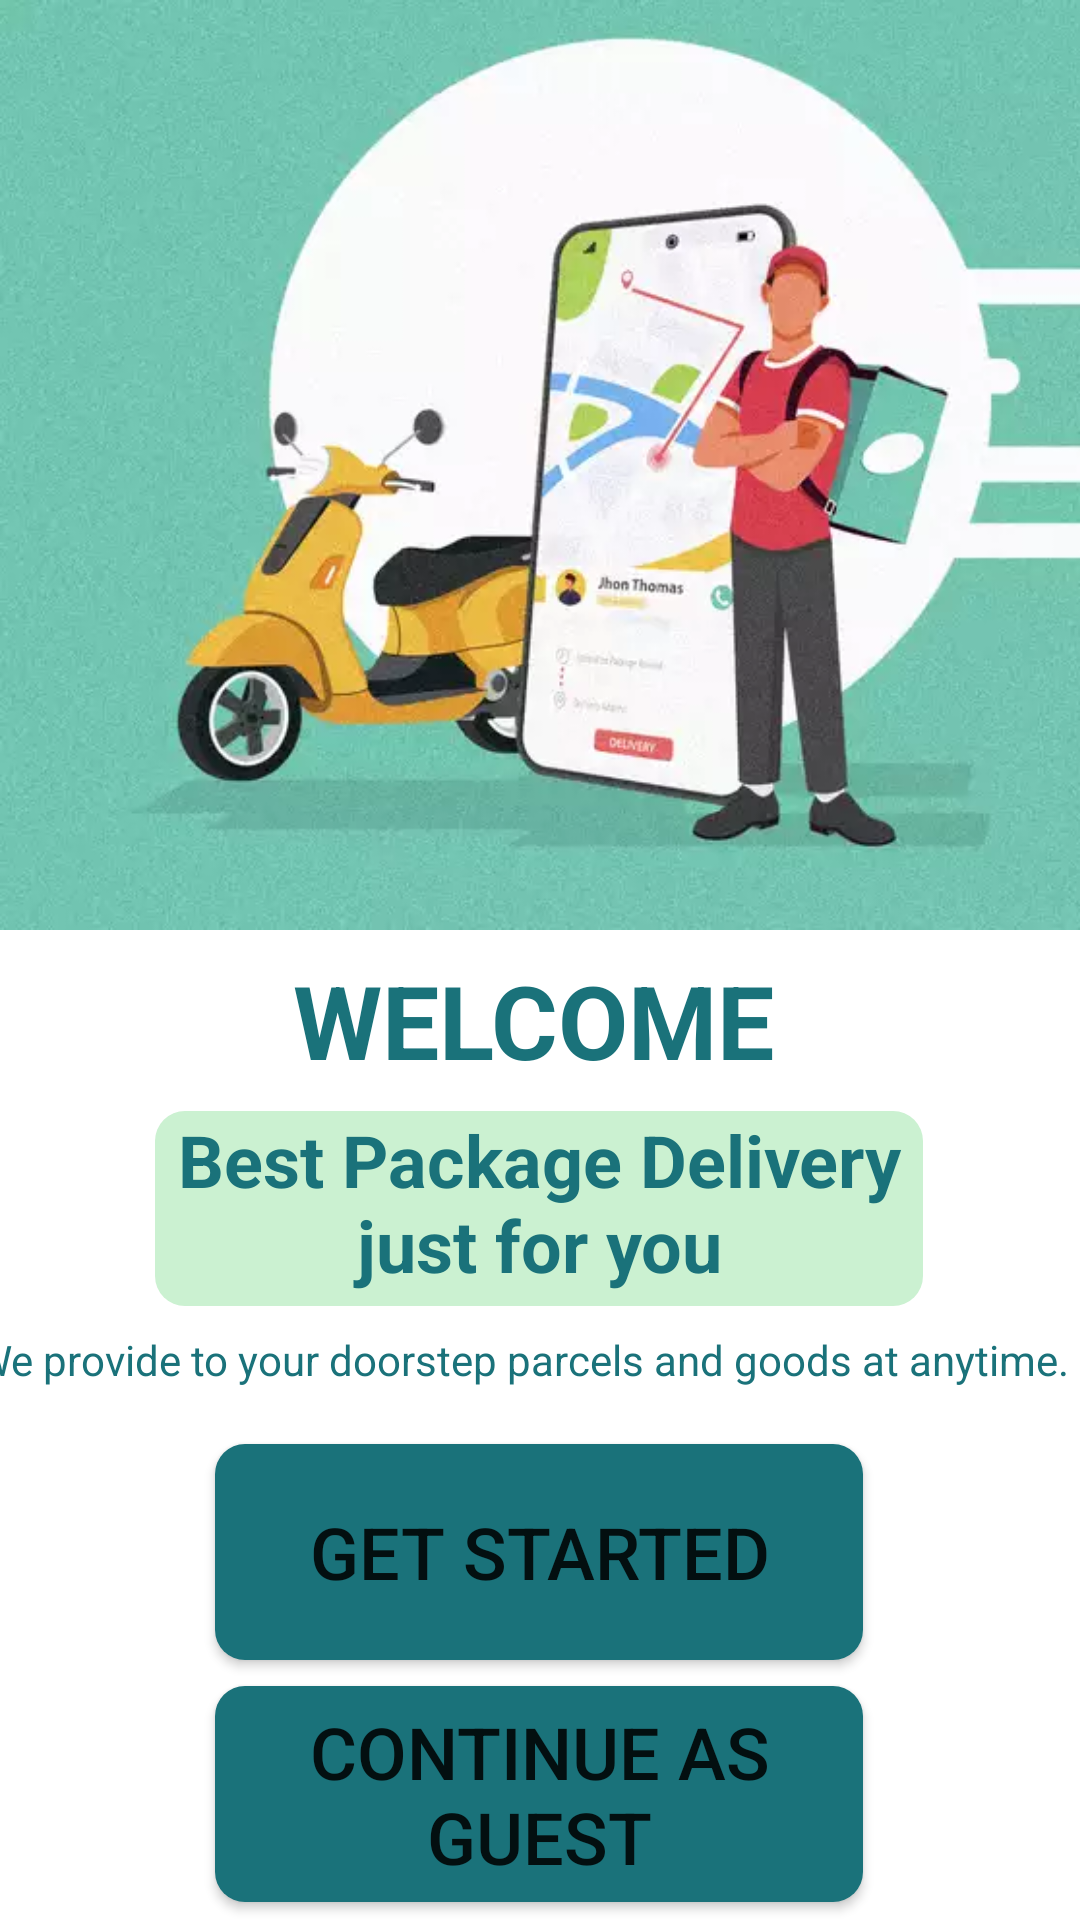

Write the Android layout XML for this screen, with the resource values it uses.
<!-- AndroidManifest.xml: application theme Theme.CourierSystem -->
<!-- res/layout/it21277504_main.xml -->
<?xml version="1.0" encoding="utf-8"?>
<androidx.constraintlayout.widget.ConstraintLayout xmlns:android="http://schemas.android.com/apk/res/android"
    xmlns:app="http://schemas.android.com/apk/res-auto"
    xmlns:tools="http://schemas.android.com/tools"
    android:layout_width="match_parent"
    android:layout_height="match_parent"
    tools:context=".IT21277504.MainActivity">


    <ImageView
        android:id="@+id/imageView7"
        android:layout_width="413dp"
        android:layout_height="310dp"
        app:layout_constraintBottom_toBottomOf="parent"
        app:layout_constraintEnd_toEndOf="parent"
        app:layout_constraintHorizontal_bias="0.0"
        app:layout_constraintStart_toStartOf="parent"
        app:layout_constraintTop_toTopOf="parent"
        app:layout_constraintVertical_bias="0.0"
        app:srcCompat="@drawable/male" />

    <TextView
        android:id="@+id/textView10"
        android:layout_width="256dp"
        android:layout_height="65dp"
        android:background="@drawable/edit_text"
        android:text="@string/best_package_delivery_just_for_you"
        android:textAlignment="center"
        android:textColor="#1A727A"
        android:textSize="24sp"
        android:textStyle="bold"
        app:layout_constraintBottom_toBottomOf="parent"
        app:layout_constraintEnd_toEndOf="parent"
        app:layout_constraintHorizontal_bias="0.496"
        app:layout_constraintStart_toStartOf="parent"
        app:layout_constraintTop_toBottomOf="@+id/textView12"
        app:layout_constraintVertical_bias="0.0" />

    <TextView
        android:id="@+id/textView11"
        android:layout_width="376dp"
        android:layout_height="32dp"
        android:text="@string/we_provide_to_your_doorstep_parcels_and_goods_at_anytime."
        android:textColor="#1A727A"
        android:textSize="14sp"
        app:layout_constraintBottom_toBottomOf="parent"
        app:layout_constraintEnd_toEndOf="parent"
        app:layout_constraintHorizontal_bias="0.542"
        app:layout_constraintStart_toStartOf="parent"
        app:layout_constraintTop_toBottomOf="@+id/textView10"
        app:layout_constraintVertical_bias="0.049" />

    <TextView
        android:id="@+id/textView12"
        android:layout_width="165dp"
        android:layout_height="53dp"
        android:text="@string/welcome"
        android:textColor="#1A727A"
        android:textSize="34sp"
        android:textStyle="bold"
        app:layout_constraintBottom_toBottomOf="parent"
        app:layout_constraintEnd_toEndOf="parent"
        app:layout_constraintStart_toStartOf="parent"
        app:layout_constraintTop_toBottomOf="@+id/imageView7"
        app:layout_constraintVertical_bias="0.027" />

    <androidx.appcompat.widget.AppCompatButton
        android:id="@+id/btGetStarted"
        android:layout_width="216dp"
        android:layout_height="72dp"
        android:background="@drawable/edit_button"
        android:text="@string/get_started"
        android:textSize="24sp"
        app:layout_constraintBottom_toBottomOf="parent"
        app:layout_constraintEnd_toEndOf="parent"
        app:layout_constraintHorizontal_bias="0.497"
        app:layout_constraintStart_toStartOf="parent"
        app:layout_constraintTop_toBottomOf="@+id/textView11"
        app:layout_constraintVertical_bias="0.063" />

    <androidx.appcompat.widget.AppCompatButton
        android:id="@+id/btConGuest"
        android:layout_width="216dp"
        android:layout_height="72dp"
        android:background="@drawable/edit_button"
        android:text="@string/con_guest"
        android:textSize="24sp"
        app:layout_constraintBottom_toBottomOf="parent"
        app:layout_constraintEnd_toEndOf="parent"
        app:layout_constraintHorizontal_bias="0.497"
        app:layout_constraintStart_toStartOf="parent"
        app:layout_constraintTop_toBottomOf="@+id/btGetStarted"
        app:layout_constraintVertical_bias="0.591" />


</androidx.constraintlayout.widget.ConstraintLayout>
<!-- resources referenced by this layout -->
<resources>
  <!-- drawable edit_button (drawable) -->
  <?xml version="1.0" encoding="utf-8"?>
  <selector xmlns:android="http://schemas.android.com/apk/res/android">
   <item>
      <shape android:shape="rectangle">
      <corners android:radius="10dp"/>
      <solid android:color="#1A727A"/>
      </shape>
   </item>
  </selector>
  <!-- drawable edit_text (drawable) -->
  <?xml version="1.0" encoding="utf-8"?>
  <selector xmlns:android="http://schemas.android.com/apk/res/android">
  <item>
      <shape android:shape="rectangle">
          <solid android:color="#CBF1D1"/>
          <corners android:radius="10dp"/>
      </shape>
  </item>
  </selector>
  <!-- drawable male: webp bitmap (drawable, 22172 bytes) -->
  <string name="best_package_delivery_just_for_you">Best Package Delivery just for you</string>
  <string name="con_guest">Continue As Guest</string>
  <string name="get_started">GET STARTED</string>
  <string name="we_provide_to_your_doorstep_parcels_and_goods_at_anytime.">We provide to your doorstep parcels and goods at anytime.</string>
  <string name="welcome">WELCOME</string>
  <style name="Theme.CourierSystem" parent="Theme.MaterialComponents.DayNight.NoActionBar">
          
          <item name="colorPrimary">@color/purple_500</item>
          <item name="colorPrimaryVariant">@color/purple_700</item>
          <item name="colorOnPrimary">@color/white</item>
          
          <item name="colorSecondary">@color/teal_200</item>
          <item name="colorSecondaryVariant">@color/teal_700</item>
          <item name="colorOnSecondary">@color/black</item>
          
          <item name="android:statusBarColor">?attr/colorPrimaryVariant</item>
          
      </style>
  <color name="purple_500">#FF6200EE</color>
  <color name="purple_700">#FF3700B3</color>
  <color name="white">#FFFFFFFF</color>
  <color name="teal_200">#FF03DAC5</color>
  <color name="teal_700">#FF018786</color>
  <color name="black">#FF000000</color>
</resources>
